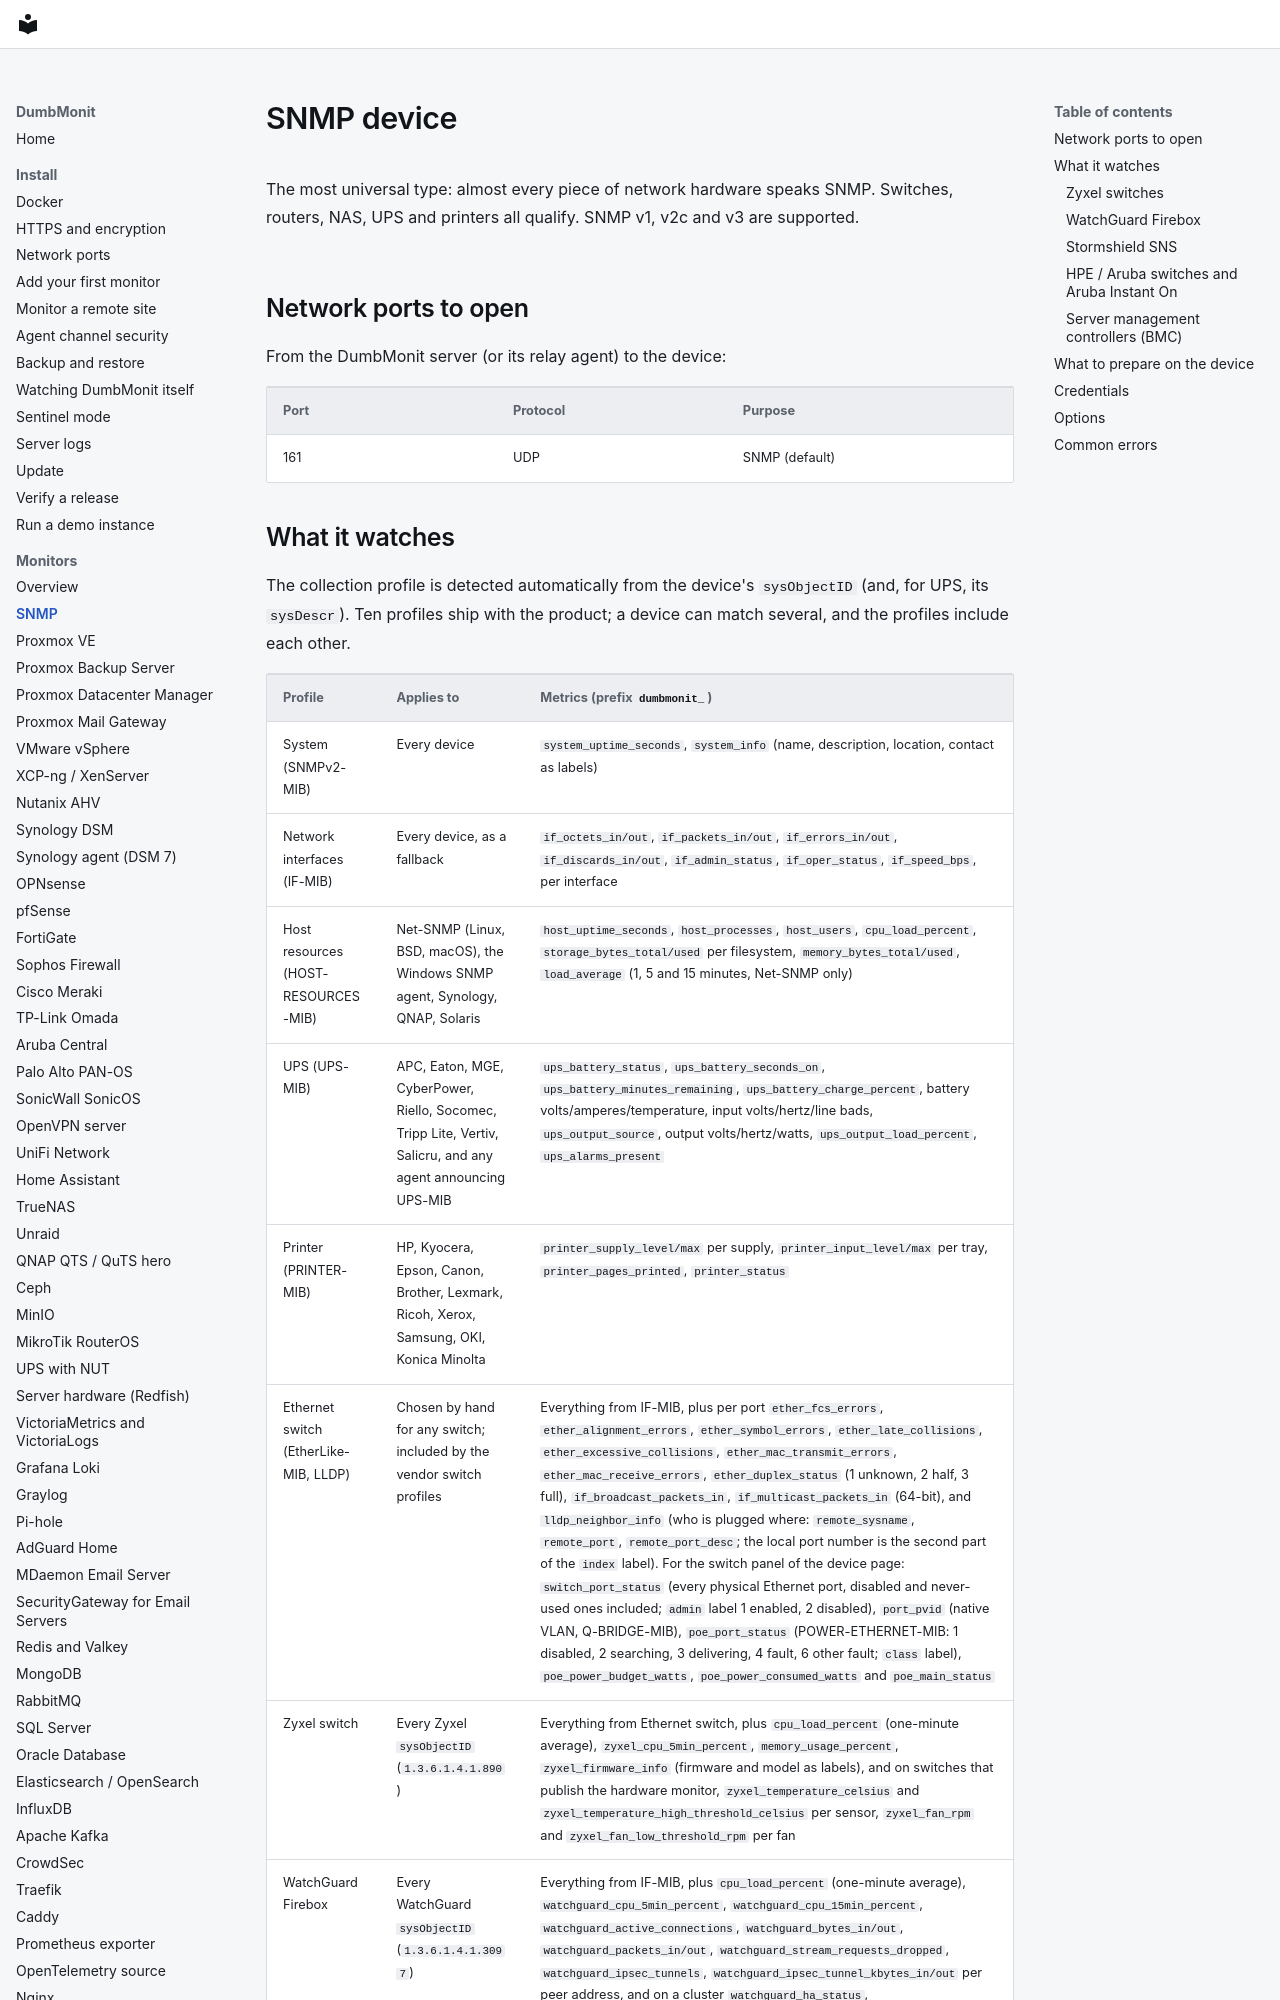

repository: laupernoe/dumbmonit · page: devices/snmp/index.html · generator: mkdocs

# SNMP device

The most universal type: almost every piece of network hardware speaks SNMP.
Switches, routers, NAS, UPS and printers all qualify. SNMP v1, v2c and v3 are
supported.

## Network ports to open

From the DumbMonit server (or its relay agent) to the device:

| Port | Protocol | Purpose |
|---|---|---|
| 161 | UDP | SNMP (default) |
